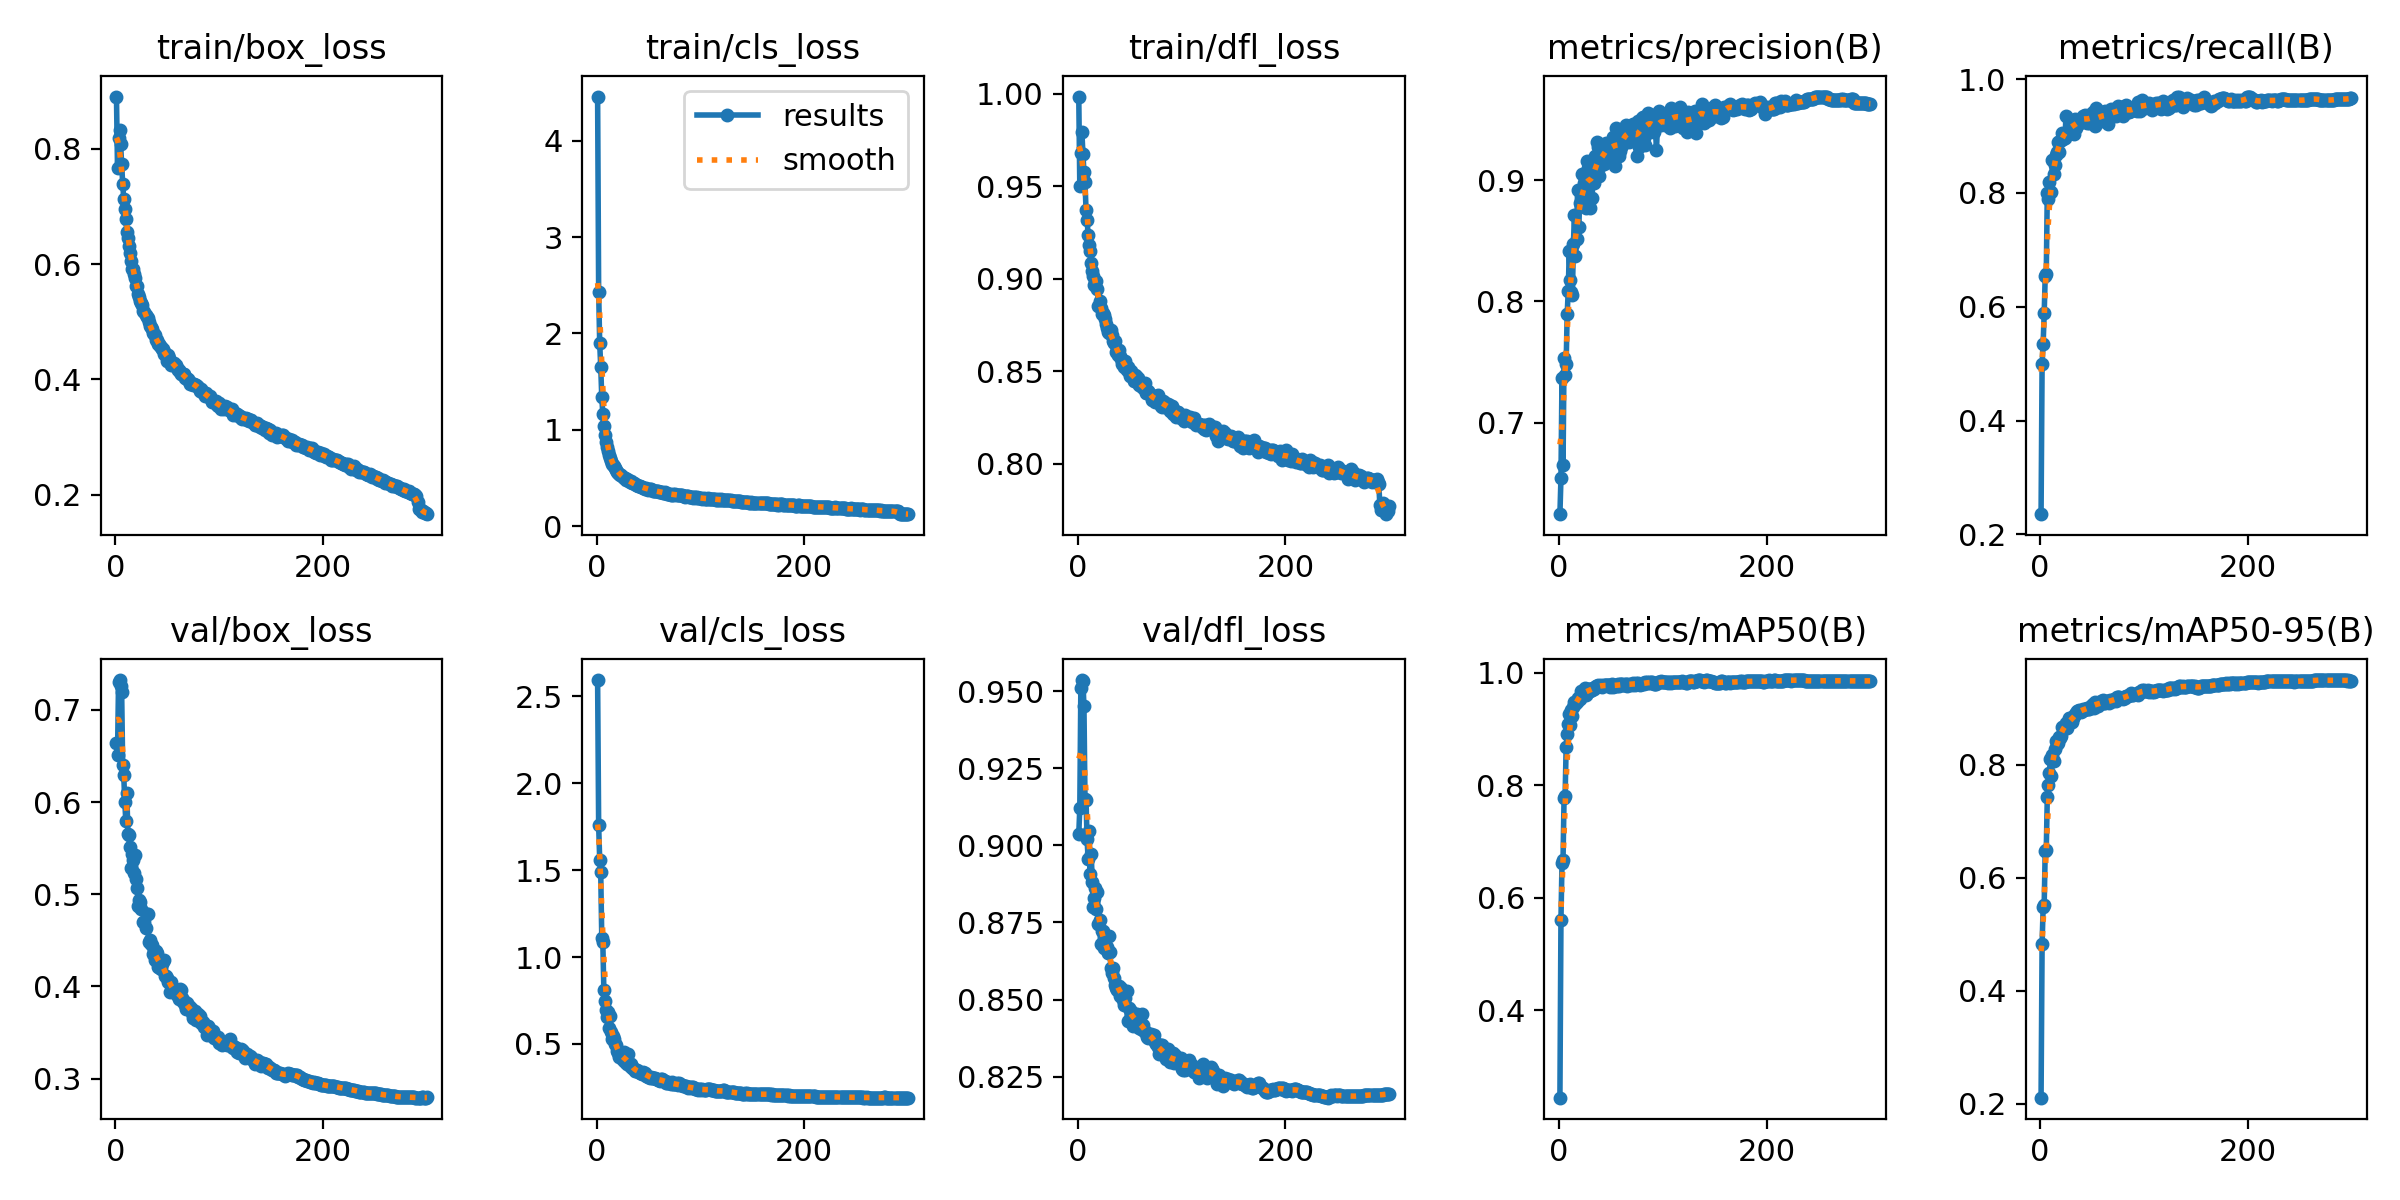

Values plotted in this chart, from the file beside it:
epoch, time, train/box_loss, train/cls_loss, train/dfl_loss, metrics/precision(B), metrics/recall(B), metrics/mAP50(B), metrics/mAP50-95(B), val/box_loss, val/cls_loss, val/dfl_loss, lr/pg0, lr/pg1, lr/pg2
1, 161.1, 0.891, 4.459, 0.9985, 0.6243, 0.2355, 0.2449, 0.2107, 0.664, 2.593, 0.9035, 0.00332, 0.00332, 0.00332
2, 331.1, 0.767, 2.435, 0.9501, 0.654, 0.5, 0.5609, 0.4833, 0.6505, 1.757, 0.9122, 0.006631, 0.006631, 0.006631
3, 501, 0.8183, 1.901, 0.9682, 0.7366, 0.535, 0.6613, 0.5482, 0.7302, 1.561, 0.9511, 0.009921, 0.009921, 0.009921
4, 659.2, 0.8334, 1.655, 0.9795, 0.6647, 0.5882, 0.6683, 0.5522, 0.7323, 1.486, 0.9536, 0.009901, 0.009901, 0.009901
5, 819.5, 0.8079, 1.338, 0.9676, 0.7537, 0.654, 0.7777, 0.648, 0.7262, 1.11, 0.9532, 0.009868, 0.009868, 0.009868
6, 981.9, 0.7738, 1.166, 0.9575, 0.7394, 0.657, 0.7819, 0.6488, 0.7196, 1.088, 0.9451, 0.009835, 0.009835, 0.009835
7, 1140, 0.7394, 1.039, 0.9523, 0.7485, 0.8, 0.8678, 0.7428, 0.6398, 0.8115, 0.9149, 0.009802, 0.009802, 0.009802
8, 1308, 0.7139, 0.9435, 0.9373, 0.7897, 0.7903, 0.8917, 0.764, 0.6294, 0.7459, 0.9148, 0.009769, 0.009769, 0.009769
9, 1476, 0.6957, 0.8765, 0.9319, 0.8083, 0.8186, 0.9091, 0.7856, 0.6002, 0.694, 0.902, 0.009736, 0.009736, 0.009736
10, 1626, 0.6788, 0.8242, 0.9238, 0.8416, 0.8014, 0.9276, 0.8097, 0.5795, 0.6526, 0.8957, 0.009703, 0.009703, 0.009703
11, 1796, 0.6567, 0.7823, 0.9181, 0.8178, 0.8009, 0.9078, 0.7796, 0.6095, 0.6864, 0.9047, 0.00967, 0.00967, 0.00967
12, 1966, 0.6462, 0.7408, 0.9151, 0.808, 0.8586, 0.9337, 0.8176, 0.5658, 0.5894, 0.8906, 0.009637, 0.009637, 0.009637
13, 2126, 0.6322, 0.7055, 0.9084, 0.8055, 0.834, 0.9234, 0.8069, 0.5638, 0.6626, 0.8972, 0.009604, 0.009604, 0.009604
14, 2284, 0.6187, 0.6772, 0.9041, 0.8471, 0.8487, 0.9393, 0.8286, 0.5508, 0.5696, 0.8881, 0.009571, 0.009571, 0.009571
15, 2449, 0.6051, 0.6461, 0.9015, 0.8718, 0.8672, 0.9492, 0.843, 0.5286, 0.5299, 0.8801, 0.009538, 0.009538, 0.009538
16, 2606, 0.5909, 0.6329, 0.8968, 0.8374, 0.872, 0.9446, 0.837, 0.5438, 0.5454, 0.8829, 0.009505, 0.009505, 0.009505
17, 2773, 0.5924, 0.6265, 0.899, 0.8515, 0.8897, 0.9487, 0.8396, 0.5372, 0.527, 0.8863, 0.009472, 0.009472, 0.009472
18, 2936, 0.5822, 0.6081, 0.8988, 0.8921, 0.872, 0.9555, 0.8488, 0.5227, 0.4983, 0.8793, 0.009439, 0.009439, 0.009439
19, 3088, 0.5754, 0.5835, 0.8946, 0.8618, 0.8909, 0.954, 0.8469, 0.5423, 0.4941, 0.8847, 0.009406, 0.009406, 0.009406
20, 3256, 0.5626, 0.5615, 0.8856, 0.8814, 0.894, 0.9541, 0.8514, 0.5165, 0.4614, 0.8746, 0.009373, 0.009373, 0.009373
21, 3426, 0.5627, 0.5542, 0.8881, 0.8808, 0.9049, 0.9683, 0.8671, 0.5067, 0.4456, 0.8757, 0.00934, 0.00934, 0.00934
22, 3585, 0.5489, 0.5442, 0.884, 0.9053, 0.8949, 0.9636, 0.8676, 0.4871, 0.4274, 0.8681, 0.009307, 0.009307, 0.009307
23, 3743, 0.5434, 0.5271, 0.881, 0.8833, 0.8986, 0.962, 0.8667, 0.4934, 0.4428, 0.8722, 0.009274, 0.009274, 0.009274
24, 3905, 0.5354, 0.5299, 0.8817, 0.898, 0.8961, 0.9643, 0.8689, 0.4917, 0.427, 0.8721, 0.009241, 0.009241, 0.009241
25, 4064, 0.5318, 0.5143, 0.8803, 0.8991, 0.9345, 0.9731, 0.874, 0.4845, 0.4078, 0.8666, 0.009208, 0.009208, 0.009208
26, 4229, 0.5297, 0.5023, 0.8781, 0.8772, 0.9033, 0.9603, 0.8657, inf, 0.4521, 0.8702, 0.009175, 0.009175, 0.009175
27, 4397, 0.5191, 0.4952, 0.8754, 0.9162, 0.903, 0.9645, 0.8732, 0.4699, 0.3958, 0.8668, 0.009142, 0.009142, 0.009142
28, 4550, 0.5166, 0.4838, 0.8734, 0.9106, 0.9105, 0.9714, 0.8827, 0.4701, 0.4265, 0.8671, 0.009109, 0.009109, 0.009109
29, 4718, 0.5118, 0.4876, 0.8711, 0.9113, 0.919, 0.9708, 0.8825, 0.4637, 0.3823, 0.8651, 0.009076, 0.009076, 0.009076
30, 4888, 0.5082, 0.4778, 0.8706, 0.8769, 0.9144, 0.9681, 0.8758, 0.4789, 0.4445, 0.8705, 0.009043, 0.009043, 0.009043
31, 5047, 0.5064, 0.4717, 0.8708, 0.9112, 0.9214, 0.9706, 0.8765, 0.4789, 0.3933, 0.8655, 0.00901, 0.00901, 0.00901
32, 5204, 0.4991, 0.4598, 0.8723, 0.8855, 0.9263, 0.9695, 0.8837, 0.4485, 0.3748, 0.8602, 0.008977, 0.008977, 0.008977
33, 5368, 0.4931, 0.4635, 0.8695, 0.9062, 0.9031, 0.9732, 0.8862, 0.4502, 0.3869, 0.8586, 0.008944, 0.008944, 0.008944
34, 5529, 0.4908, 0.448, 0.8666, 0.8982, 0.9305, 0.9718, 0.8896, 0.4456, 0.3611, 0.8601, 0.008911, 0.008911, 0.008911
35, 5695, 0.4867, 0.4471, 0.8653, 0.9202, 0.9147, 0.9748, 0.892, 0.445, 0.3601, 0.857, 0.008878, 0.008878, 0.008878
36, 5860, 0.4802, 0.4429, 0.8663, 0.9036, 0.9287, 0.9767, 0.8956, 0.4348, 0.3556, 0.8548, 0.008845, 0.008845, 0.008845
37, 6014, 0.4781, 0.4385, 0.8605, 0.9321, 0.9218, 0.9767, 0.8955, 0.439, 0.3443, 0.8539, 0.008812, 0.008812, 0.008812
38, 6180, 0.477, 0.425, 0.8609, 0.9279, 0.9238, 0.9778, 0.8977, 0.4285, 0.3468, 0.853, 0.008779, 0.008779, 0.008779
39, 6351, 0.4686, 0.4228, 0.8586, 0.9039, 0.9298, 0.9767, 0.8938, 0.4381, 0.3477, 0.8533, 0.008746, 0.008746, 0.008746
40, 6510, 0.4676, 0.4189, 0.8614, 0.912, 0.9252, 0.9765, 0.8947, 0.4362, 0.3442, 0.8544, 0.008713, 0.008713, 0.008713
41, 6668, 0.4614, 0.4158, 0.8581, 0.9218, 0.936, 0.9778, 0.8986, 0.4216, 0.3378, 0.8512, 0.00868, 0.00868, 0.00868
42, 6832, 0.4619, 0.412, 0.8565, 0.9235, 0.9314, 0.9751, 0.8967, 0.4294, 0.3357, 0.8537, 0.008647, 0.008647, 0.008647
43, 6992, 0.4582, 0.4078, 0.8542, 0.9137, 0.9366, 0.9786, 0.8997, 0.4205, 0.3312, 0.8518, 0.008614, 0.008614, 0.008614
44, 7157, 0.4556, 0.4032, 0.8545, 0.9202, 0.9329, 0.9779, 0.8991, 0.4185, 0.3294, 0.8499, 0.008581, 0.008581, 0.008581
45, 7322, 0.4521, 0.3967, 0.8522, 0.9308, 0.9231, 0.9789, 0.9002, 0.4244, 0.3399, 0.8482, 0.008548, 0.008548, 0.008548
46, 7476, 0.4521, 0.401, 0.8558, 0.9286, 0.926, 0.9782, 0.8982, 0.4278, 0.3296, 0.8505, 0.008515, 0.008515, 0.008515
47, 7650, 0.4447, 0.3903, 0.8505, 0.9301, 0.9232, 0.9792, 0.899, 0.4285, 0.3336, 0.8526, 0.008482, 0.008482, 0.008482
48, 7819, 0.4465, 0.393, 0.8526, 0.9289, 0.9317, 0.9777, 0.9029, 0.4113, 0.3163, 0.843, 0.008449, 0.008449, 0.008449
49, 7978, 0.4424, 0.3839, 0.8497, 0.9188, 0.9389, 0.9749, 0.9021, 0.4117, 0.3178, 0.8474, 0.008416, 0.008416, 0.008416
50, 8136, 0.4318, 0.3789, 0.8474, 0.9254, 0.9363, 0.9777, 0.9058, 0.4093, 0.3129, 0.8467, 0.008383, 0.008383, 0.008383
51, 8299, 0.4427, 0.3846, 0.8504, 0.9231, 0.943, 0.9811, 0.9072, 0.4046, 0.3044, 0.8449, 0.00835, 0.00835, 0.00835
52, 8458, 0.4377, 0.3847, 0.8488, 0.9361, 0.9244, 0.9744, 0.9012, 0.4044, 0.3104, 0.8461, 0.008317, 0.008317, 0.008317
53, 8622, 0.4319, 0.3781, 0.8471, 0.935, 0.9168, 0.9791, 0.9119, 0.3943, 0.3036, 0.8414, 0.008284, 0.008284, 0.008284
54, 8790, 0.4251, 0.3672, 0.8449, 0.9122, 0.9486, 0.9777, 0.9076, 0.4043, 0.3051, 0.8447, 0.008251, 0.008251, 0.008251
55, 8943, 0.4265, 0.3667, 0.848, 0.9431, 0.9236, 0.978, 0.9066, 0.3961, 0.3018, 0.8423, 0.008218, 0.008218, 0.008218
56, 9108, 0.4277, 0.3682, 0.8476, 0.9246, 0.935, 0.9769, 0.9051, 0.3962, 0.3043, 0.8448, 0.008185, 0.008185, 0.008185
57, 9278, 0.4248, 0.3628, 0.8444, 0.9394, 0.9266, 0.9804, 0.9084, 0.3961, 0.296, 0.8453, 0.008152, 0.008152, 0.008152
58, 9438, 0.4258, 0.365, 0.8465, 0.9205, 0.9346, 0.9762, 0.9079, 0.3948, 0.3014, 0.8419, 0.008119, 0.008119, 0.008119
59, 9596, 0.4198, 0.3599, 0.8427, 0.924, 0.9335, 0.9805, 0.9127, 0.3911, 0.2943, 0.8409, 0.008086, 0.008086, 0.008086
60, 9755, 0.4157, 0.3533, 0.843, 0.9276, 0.9412, 0.9799, 0.9112, 0.3918, 0.2921, 0.8413, 0.008053, 0.008053, 0.008053
... 240 more rows
